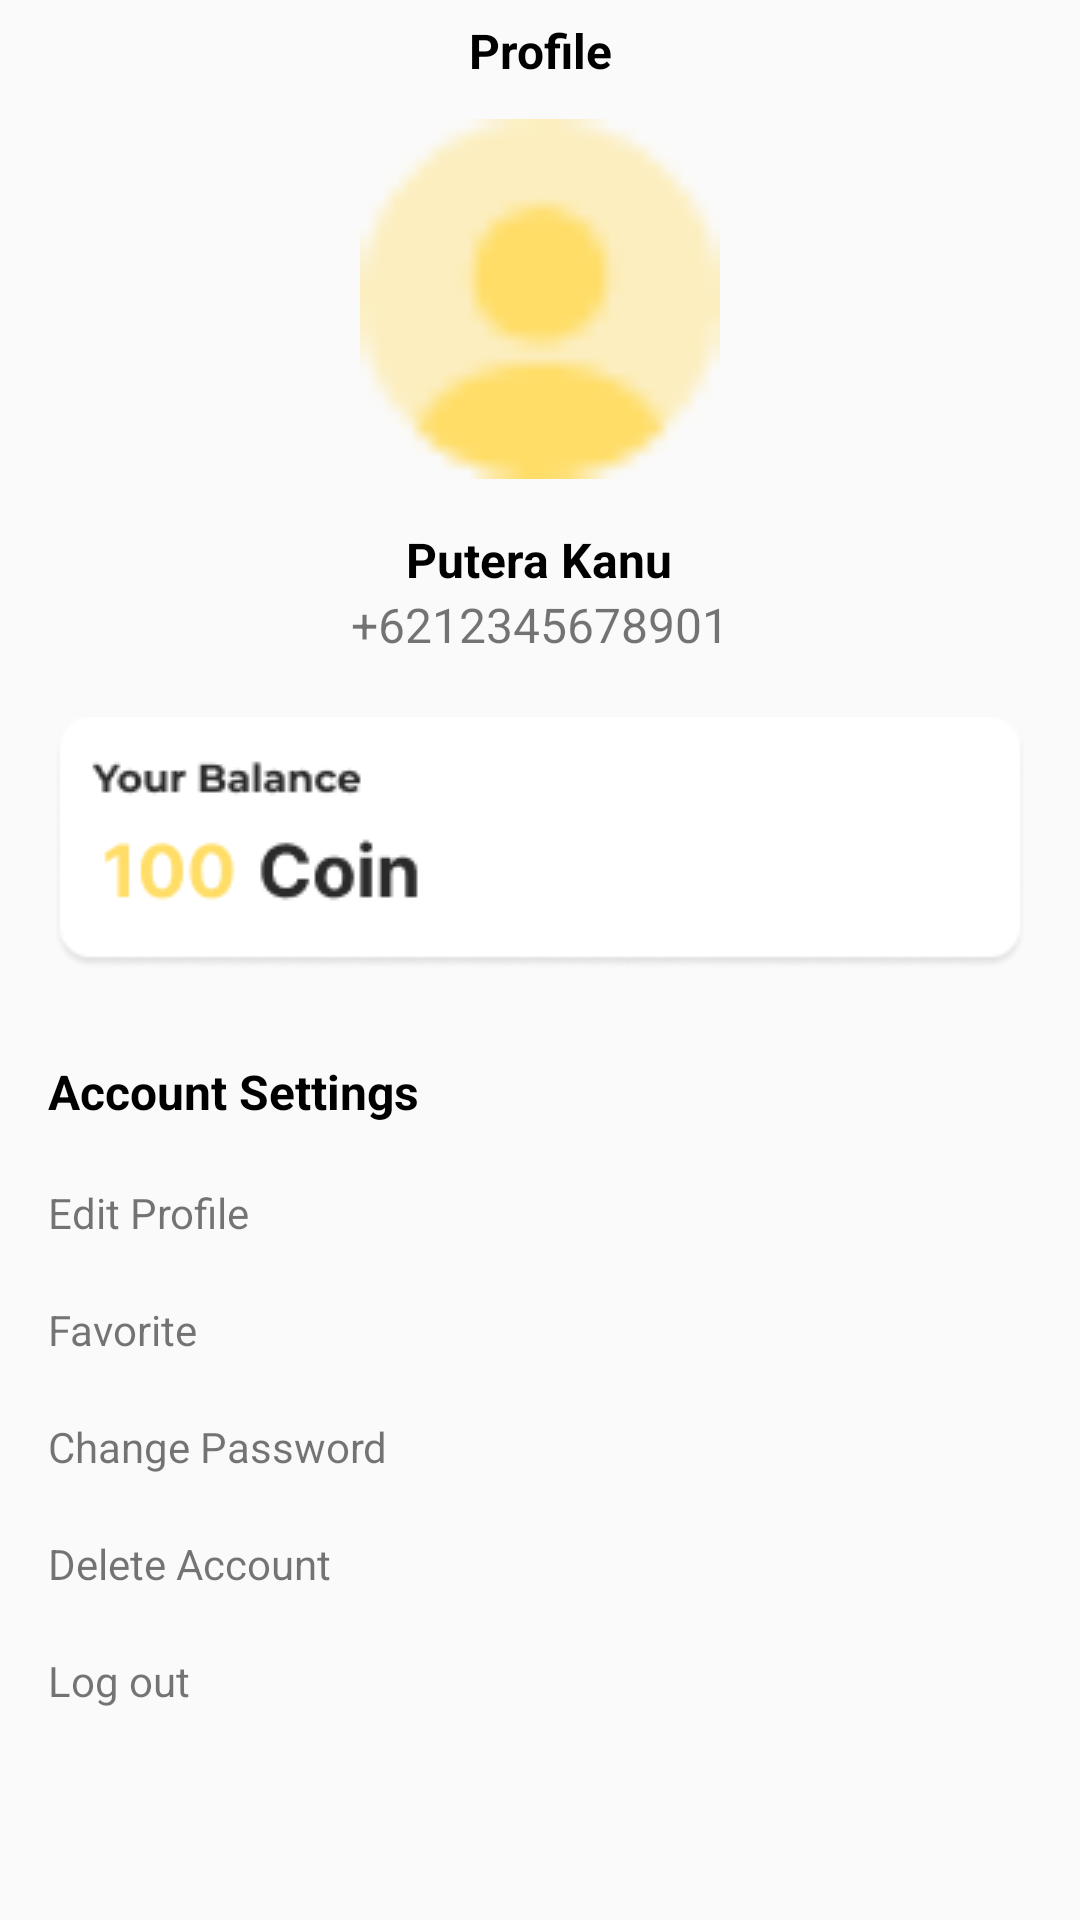

Here is an Android app screen rendered from its layout file. Give the layout XML and the strings, colors and styles it references.
<!-- AndroidManifest.xml: activity theme Theme.AppCompat.Light.NoActionBar -->
<!-- res/layout/fragment_profile.xml -->
<?xml version="1.0" encoding="utf-8"?>
<LinearLayout xmlns:android="http://schemas.android.com/apk/res/android"
    xmlns:tools="http://schemas.android.com/tools"
    android:layout_width="match_parent"
    android:layout_height="match_parent"
    android:orientation="vertical"
    android:layout_margin="32dp"
    tools:context=".ui.profile.ProfileFragment">

    
    <RelativeLayout
        android:layout_width="match_parent"
        android:layout_height="wrap_content"
        android:orientation="horizontal">

        <TextView
            android:id="@+id/title_login"
            android:layout_width="match_parent"
            android:layout_height="wrap_content"
            android:layout_marginTop="6dp"
            android:text="Profile"
            android:textAlignment="center"
            android:textColor="@color/black"
            android:textSize="16sp"
            android:textStyle="bold" />

        <ImageView
            android:id="@+id/arrowleft"
            android:layout_width="wrap_content"
            android:layout_height="wrap_content"
            android:src="@drawable/arrowleft"
            android:layout_alignParentBottom="@+id/title_login"
            android:layout_marginTop="8dp"/>
    </RelativeLayout>

    <ImageView
        android:id="@+id/profile_picture"
        android:src="@drawable/pp"
        android:layout_width="120dp"
        android:layout_height="120dp"
        android:layout_gravity="center"
        android:layout_marginTop="12dp"/>

    
    <TextView
        android:id="@+id/name"
        android:text="Putera Kanu"
        android:textColor="@color/black"
        android:textStyle="bold"
        android:textSize="16sp"
        android:layout_marginTop="16dp"
        android:layout_gravity="center_horizontal"
        android:layout_width="wrap_content"
        android:layout_height="wrap_content"/>

    

    <TextView
        android:id="@+id/bio"
        android:layout_width="wrap_content"
        android:layout_height="wrap_content"
        android:layout_gravity="center_horizontal"
        android:layout_marginHorizontal="32dp"
        android:text="+6212345678901"
        android:textSize="16sp" />

    <ImageView
        android:id="@+id/saldo"
        android:layout_width="wrap_content"
        android:layout_height="wrap_content"
        android:layout_marginTop="20dp"
        android:layout_gravity="center_horizontal"
        android:src="@drawable/balance"/>

    <LinearLayout
        android:layout_width="match_parent"
        android:layout_height="match_parent"
        android:orientation="vertical">
        <TextView
            android:layout_width="match_parent"
            android:layout_height="wrap_content"
            android:layout_marginTop="30dp"
            android:layout_marginLeft="16dp"
            android:text="Account Settings"
            android:textStyle="bold"
            android:textColor="@color/black"
            android:textSize="16sp"/>

        <TextView
            android:id="@+id/edit_profile"
            android:layout_width="match_parent"
            android:layout_height="wrap_content"
            android:layout_marginTop="20dp"
            android:layout_marginLeft="16dp"
            android:text="Edit Profile"/>

        <TextView
            android:id="@+id/favoriteT"
            android:layout_width="match_parent"
            android:layout_height="wrap_content"
            android:layout_marginTop="20dp"
            android:layout_marginLeft="16dp"
            android:text="Favorite"/>

        <TextView
            android:id="@+id/change_password"
            android:layout_width="match_parent"
            android:layout_height="wrap_content"
            android:layout_marginTop="20dp"
            android:layout_marginLeft="16dp"
            android:text="Change Password"/>

        <TextView
            android:layout_width="match_parent"
            android:layout_height="wrap_content"
            android:layout_marginTop="20dp"
            android:layout_marginLeft="16dp"
            android:text="Delete Account"/>

        <TextView
            android:layout_width="match_parent"
            android:layout_height="wrap_content"
            android:layout_marginTop="20dp"
            android:layout_marginLeft="16dp"
            android:text="Log out"/>


    </LinearLayout>

</LinearLayout>
<!-- resources referenced by this layout -->
<resources>
  <color name="black">#FF000000</color>
  <!-- drawable balance: png bitmap (drawable, 4408 bytes) -->
  <!-- drawable pp: png bitmap (drawable, 773 bytes) -->
</resources>
